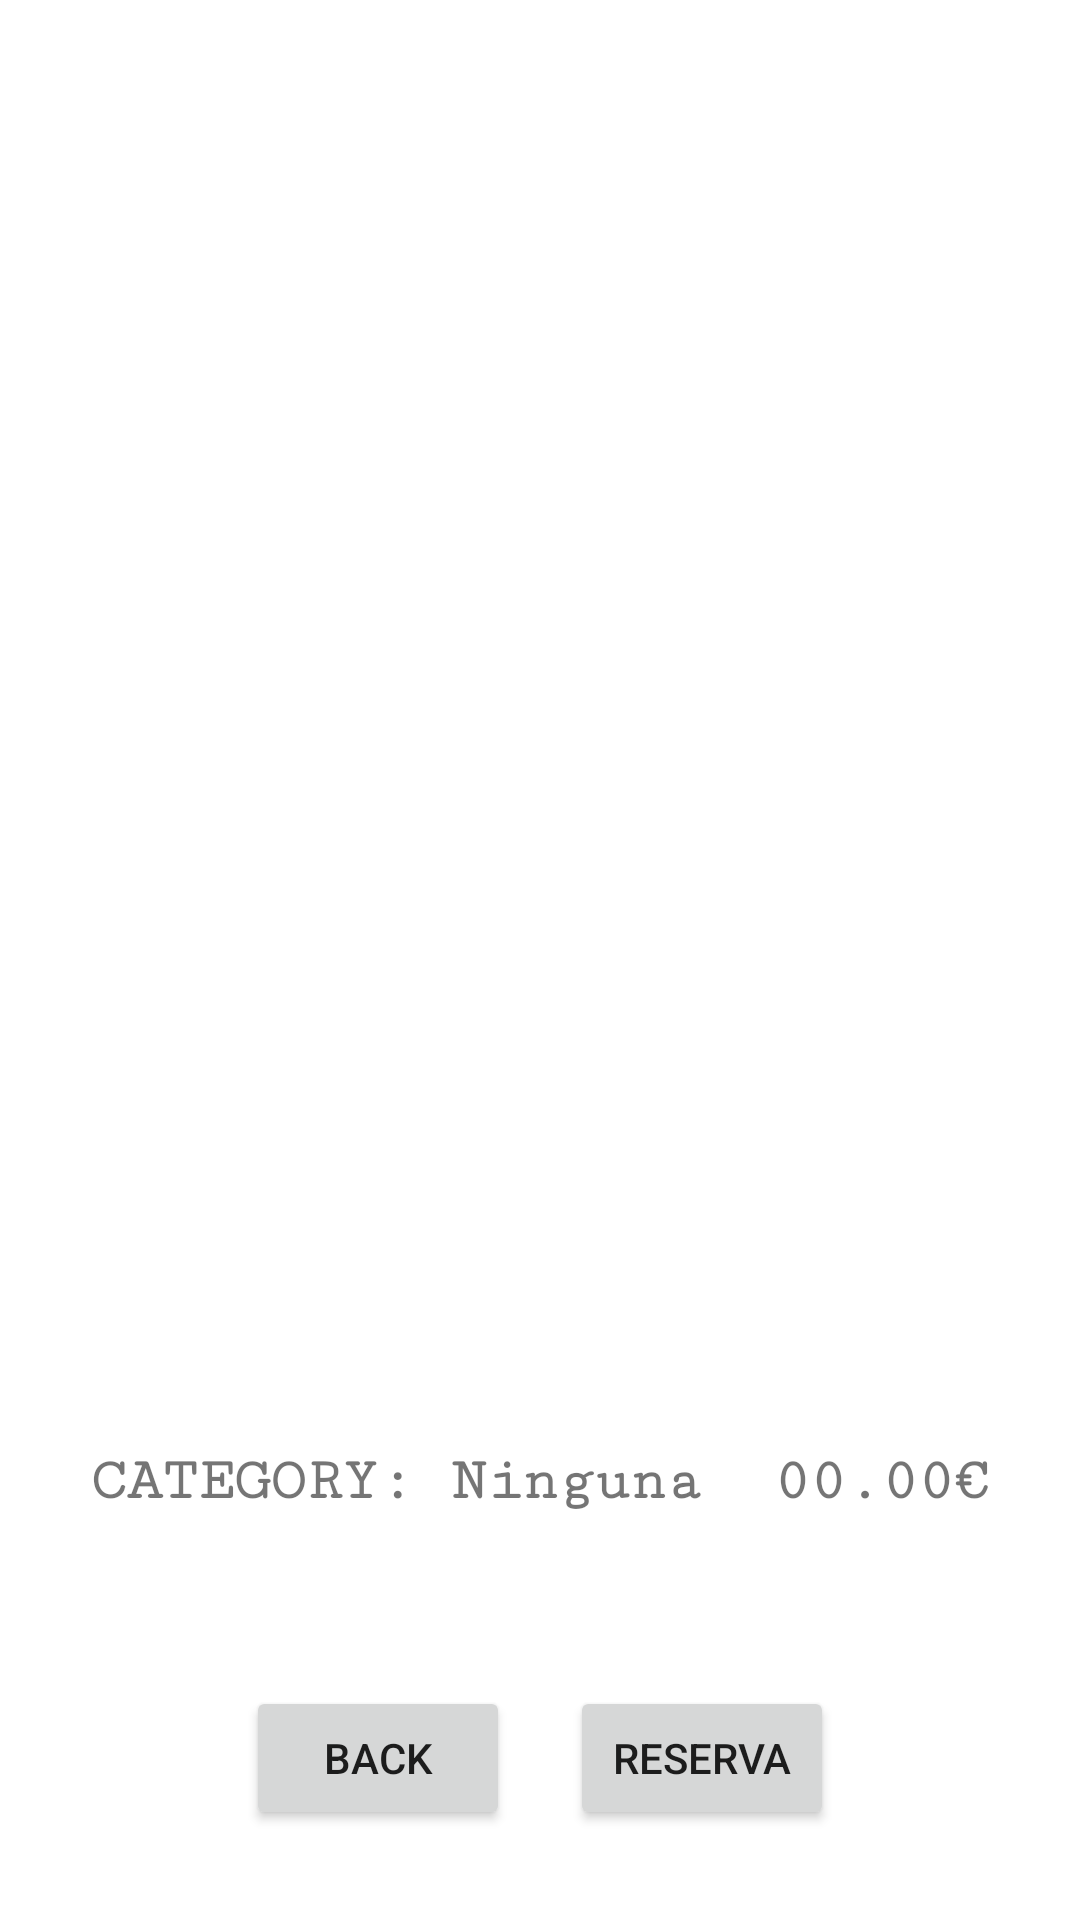

This screen was rendered from an Android layout file. Write that file and the resources it references.
<!-- AndroidManifest.xml: application theme Theme.SocialGifts -->
<!-- res/layout/gift_view_friend.xml -->
<?xml version="1.0" encoding="utf-8"?>
<LinearLayout
    xmlns:android="http://schemas.android.com/apk/res/android"
    xmlns:tools="http://schemas.android.com/tools"
    android:layout_width="match_parent"
    android:layout_height="match_parent"
    android:orientation="vertical"
    android:padding="30dp"
    tools:context=".activities.GiftFriendActivity">

    <ImageView
        android:layout_width="match_parent"
        android:layout_height="0dp"
        android:id="@+id/product_image_friend"
        android:scaleType="fitStart"
        android:adjustViewBounds="true"
        android:layout_weight="1"/>
    <TextView
        android:id="@+id/product_name_friend"
        android:layout_width="match_parent"
        android:layout_height="wrap_content"
        android:fontFamily="serif-monospace"
        android:gravity="center"
        android:textSize="40dp"
        android:textStyle="bold"
        android:layout_marginTop="10dp"/>
    <LinearLayout
        android:layout_width="match_parent"
        android:layout_height="wrap_content"
        android:orientation="horizontal"
        android:layout_marginTop="30dp">
        <TextView
            android:layout_width="wrap_content"
            android:layout_height="wrap_content"
            android:fontFamily="serif-monospace"
            android:gravity="center"
            android:text="CATEGORY: "
            android:textSize="20dp"
            android:textStyle="bold" />
        <TextView
            android:id="@+id/product_category_friend"
            android:layout_width="wrap_content"
            android:layout_height="wrap_content"
            android:fontFamily="serif-monospace"
            android:gravity="center"
            android:text="Ninguna"
            android:textSize="20dp"
            android:textStyle="bold" />
        <View
            android:layout_width="0dp"
            android:layout_height="0dp"
            android:layout_weight="1"/>
        <TextView
            android:id="@+id/product_price_friend"
            android:layout_width="wrap_content"
            android:layout_height="wrap_content"
            android:fontFamily="serif-monospace"
            android:gravity="center"
            android:text="00.00€"
            android:textSize="20dp"
            android:textStyle="bold" />
    </LinearLayout>
    <TextView
        android:id="@+id/product_description_friend"
        android:layout_marginTop="30dp"
        android:layout_width="match_parent"
        android:layout_height="wrap_content"
        android:textSize="20dp"
        android:textAlignment="center"/>
    <LinearLayout
        android:layout_width="wrap_content"
        android:layout_height="wrap_content"
        android:orientation="horizontal"
        android:layout_gravity="center_horizontal">
        <Button
            android:id="@+id/product_back_gift"
            android:layout_width="wrap_content"
            android:layout_height="wrap_content"
            android:layout_gravity="center_horizontal"
            android:layout_marginRight="20dp"
            android:text="Back"/>

        <Button
            android:id="@+id/product_reserva_gift"
            android:layout_width="wrap_content"
            android:layout_height="wrap_content"
            android:layout_gravity="center_horizontal"
            android:text="Reserva"/>

    </LinearLayout>

    />
</LinearLayout>
<!-- resources referenced by this layout -->
<resources>
  <style name="Theme.SocialGifts" parent="Theme.MaterialComponents.DayNight.NoActionBar">
          
          <item name="colorPrimary">@color/purple_500</item>
          <item name="colorPrimaryVariant">@color/purple_700</item>
          <item name="colorOnPrimary">@color/white</item>
          
          <item name="colorSecondary">@color/teal_200</item>
          <item name="colorSecondaryVariant">@color/teal_700</item>
          <item name="colorOnSecondary">@color/black</item>
          
          <item name="android:statusBarColor">?attr/colorPrimaryVariant</item>
          
      </style>
  <color name="purple_500">#FF6200EE</color>
  <color name="purple_700">#FF3700B3</color>
  <color name="white">#FFFFFFFF</color>
  <color name="teal_200">#FF03DAC5</color>
  <color name="teal_700">#FF018786</color>
  <color name="black">#FF000000</color>
</resources>
